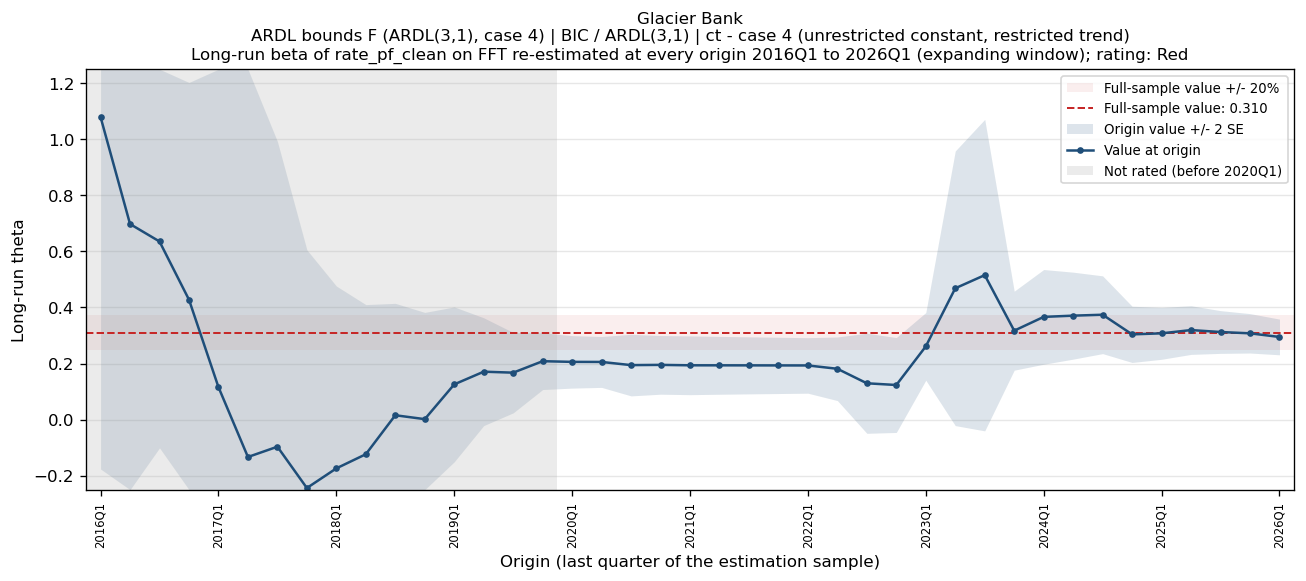

The file beside this chart, header and first rows:
bank_name, test_name, IC/selected lag, trend type, origin, param, n_obs, beta, beta_se, beta_p, lambda, lambda_neg, full_sample_beta, dev, abs_dev_share, abs_dev_se
Glacier Bank, ARDL bounds F (ARDL(3,1), case 4), BIC / ARDL(3,1), ct - case 4 (unrestricted constant, rest…, 2016Q1, FFT, 18, 1.079, 0.6278, 0.1093, -0.1285, -0.1285, 0.3096, 0.7697, 2.486, 1.226
Glacier Bank, ARDL bounds F (ARDL(3,1), case 4), BIC / ARDL(3,1), ct - case 4 (unrestricted constant, rest…, 2016Q2, FFT, 19, 0.6977, 0.4842, 0.1716, -0.111, -0.111, 0.3096, 0.388, 1.253, 0.8015
Glacier Bank, ARDL bounds F (ARDL(3,1), case 4), BIC / ARDL(3,1), ct - case 4 (unrestricted constant, rest…, 2016Q3, FFT, 20, 0.6355, 0.3681, 0.1048, -0.1084, -0.1084, 0.3096, 0.3258, 1.052, 0.8851
Glacier Bank, ARDL bounds F (ARDL(3,1), case 4), BIC / ARDL(3,1), ct - case 4 (unrestricted constant, rest…, 2016Q4, FFT, 21, 0.4278, 0.3875, 0.2859, -0.09389, -0.09389, 0.3096, 0.1182, 0.3816, 0.305
Glacier Bank, ARDL bounds F (ARDL(3,1), case 4), BIC / ARDL(3,1), ct - case 4 (unrestricted constant, rest…, 2017Q1, FFT, 22, 0.1158, 0.6753, 0.8658, -0.06696, -0.06696, 0.3096, -0.1938, 0.6259, 0.287
Glacier Bank, ARDL bounds F (ARDL(3,1), case 4), BIC / ARDL(3,1), ct - case 4 (unrestricted constant, rest…, 2017Q2, FFT, 23, -0.1334, 0.769, 0.8642, -0.05666, -0.05666, 0.3096, -0.4431, 1.431, 0.5762
Glacier Bank, ARDL bounds F (ARDL(3,1), case 4), BIC / ARDL(3,1), ct - case 4 (unrestricted constant, rest…, 2017Q3, FFT, 24, -0.09673, 0.5445, 0.8609, -0.05772, -0.05772, 0.3096, -0.4064, 1.312, 0.7464
Glacier Bank, ARDL bounds F (ARDL(3,1), case 4), BIC / ARDL(3,1), ct - case 4 (unrestricted constant, rest…, 2017Q4, FFT, 25, -0.2441, 0.4249, 0.572, -0.05456, -0.05456, 0.3096, -0.5538, 1.788, 1.303
Glacier Bank, ARDL bounds F (ARDL(3,1), case 4), BIC / ARDL(3,1), ct - case 4 (unrestricted constant, rest…, 2018Q1, FFT, 26, -0.174, 0.3253, 0.5983, -0.05799, -0.05799, 0.3096, -0.4837, 1.562, 1.487
Glacier Bank, ARDL bounds F (ARDL(3,1), case 4), BIC / ARDL(3,1), ct - case 4 (unrestricted constant, rest…, 2018Q2, FFT, 27, -0.1235, 0.2669, 0.648, -0.06107, -0.06107, 0.3096, -0.4332, 1.399, 1.623
Glacier Bank, ARDL bounds F (ARDL(3,1), case 4), BIC / ARDL(3,1), ct - case 4 (unrestricted constant, rest…, 2018Q3, FFT, 28, 0.01551, 0.1996, 0.9387, -0.06252, -0.06252, 0.3096, -0.2941, 0.9499, 1.474
Glacier Bank, ARDL bounds F (ARDL(3,1), case 4), BIC / ARDL(3,1), ct - case 4 (unrestricted constant, rest…, 2018Q4, FFT, 29, 0.001617, 0.1904, 0.9933, -0.06249, -0.06249, 0.3096, -0.308, 0.9948, 1.618
Glacier Bank, ARDL bounds F (ARDL(3,1), case 4), BIC / ARDL(3,1), ct - case 4 (unrestricted constant, rest…, 2019Q1, FFT, 30, 0.1257, 0.1381, 0.3716, -0.06472, -0.06472, 0.3096, -0.184, 0.5942, 1.332
Glacier Bank, ARDL bounds F (ARDL(3,1), case 4), BIC / ARDL(3,1), ct - case 4 (unrestricted constant, rest…, 2019Q2, FFT, 31, 0.1709, 0.09615, 0.08717, -0.06483, -0.06483, 0.3096, -0.1387, 0.448, 1.443
Glacier Bank, ARDL bounds F (ARDL(3,1), case 4), BIC / ARDL(3,1), ct - case 4 (unrestricted constant, rest…, 2019Q3, FFT, 32, 0.1674, 0.07171, 0.02723, -0.06482, -0.06482, 0.3096, -0.1422, 0.4593, 1.983
Glacier Bank, ARDL bounds F (ARDL(3,1), case 4), BIC / ARDL(3,1), ct - case 4 (unrestricted constant, rest…, 2019Q4, FFT, 33, 0.2083, 0.05057, 0.0003046, -0.06772, -0.06772, 0.3096, -0.1013, 0.3272, 2.003
Glacier Bank, ARDL bounds F (ARDL(3,1), case 4), BIC / ARDL(3,1), ct - case 4 (unrestricted constant, rest…, 2020Q1, FFT, 34, 0.2059, 0.04682, 0.0001342, -0.06731, -0.06731, 0.3096, -0.1037, 0.3349, 2.215
Glacier Bank, ARDL bounds F (ARDL(3,1), case 4), BIC / ARDL(3,1), ct - case 4 (unrestricted constant, rest…, 2020Q2, FFT, 35, 0.2057, 0.0454, 8.737946522348383e-05, -0.06735, -0.06735, 0.3096, -0.104, 0.3358, 2.291
Glacier Bank, ARDL bounds F (ARDL(3,1), case 4), BIC / ARDL(3,1), ct - case 4 (unrestricted constant, rest…, 2020Q3, FFT, 36, 0.1943, 0.0549, 0.001286, -0.05739, -0.05739, 0.3096, -0.1153, 0.3724, 2.101
Glacier Bank, ARDL bounds F (ARDL(3,1), case 4), BIC / ARDL(3,1), ct - case 4 (unrestricted constant, rest…, 2020Q4, FFT, 37, 0.1952, 0.05231, 0.00074, -0.05803, -0.05803, 0.3096, -0.1145, 0.3697, 2.189
Glacier Bank, ARDL bounds F (ARDL(3,1), case 4), BIC / ARDL(3,1), ct - case 4 (unrestricted constant, rest…, 2021Q1, FFT, 38, 0.1937, 0.05238, 0.0007871, -0.05716, -0.05716, 0.3096, -0.116, 0.3745, 2.214
Glacier Bank, ARDL bounds F (ARDL(3,1), case 4), BIC / ARDL(3,1), ct - case 4 (unrestricted constant, rest…, 2021Q2, FFT, 39, 0.1936, 0.0516, 0.000654, -0.05713, -0.05713, 0.3096, -0.116, 0.3747, 2.249
Glacier Bank, ARDL bounds F (ARDL(3,1), case 4), BIC / ARDL(3,1), ct - case 4 (unrestricted constant, rest…, 2021Q3, FFT, 40, 0.1935, 0.05088, 0.00055, -0.05709, -0.05709, 0.3096, -0.1162, 0.3752, 2.283
Glacier Bank, ARDL bounds F (ARDL(3,1), case 4), BIC / ARDL(3,1), ct - case 4 (unrestricted constant, rest…, 2021Q4, FFT, 41, 0.1933, 0.05018, 0.000463, -0.0571, -0.0571, 0.3096, -0.1163, 0.3757, 2.319
Glacier Bank, ARDL bounds F (ARDL(3,1), case 4), BIC / ARDL(3,1), ct - case 4 (unrestricted constant, rest…, 2022Q1, FFT, 42, 0.1932, 0.04951, 0.0003888, -0.05709, -0.05709, 0.3096, -0.1165, 0.3762, 2.353
Glacier Bank, ARDL bounds F (ARDL(3,1), case 4), BIC / ARDL(3,1), ct - case 4 (unrestricted constant, rest…, 2022Q2, FFT, 43, 0.1813, 0.05672, 0.0028, -0.05322, -0.05322, 0.3096, -0.1284, 0.4145, 2.263
Glacier Bank, ARDL bounds F (ARDL(3,1), case 4), BIC / ARDL(3,1), ct - case 4 (unrestricted constant, rest…, 2022Q3, FFT, 44, 0.1295, 0.08924, 0.1547, -0.0406, -0.0406, 0.3096, -0.1801, 0.5817, 2.018
Glacier Bank, ARDL bounds F (ARDL(3,1), case 4), BIC / ARDL(3,1), ct - case 4 (unrestricted constant, rest…, 2022Q4, FFT, 45, 0.1234, 0.08464, 0.1526, -0.03957, -0.03957, 0.3096, -0.1862, 0.6015, 2.2
Glacier Bank, ARDL bounds F (ARDL(3,1), case 4), BIC / ARDL(3,1), ct - case 4 (unrestricted constant, rest…, 2023Q1, FFT, 46, 0.2611, 0.06035, 9.454890723397393e-05, -0.06672, -0.06672, 0.3096, -0.04851, 0.1567, 0.8038
Glacier Bank, ARDL bounds F (ARDL(3,1), case 4), BIC / ARDL(3,1), ct - case 4 (unrestricted constant, rest…, 2023Q2, FFT, 47, 0.4685, 0.245, 0.06264, -0.03846, -0.03846, 0.3096, 0.1588, 0.5129, 0.6484
Glacier Bank, ARDL bounds F (ARDL(3,1), case 4), BIC / ARDL(3,1), ct - case 4 (unrestricted constant, rest…, 2023Q3, FFT, 48, 0.5154, 0.2778, 0.07042, -0.03278, -0.03278, 0.3096, 0.2058, 0.6645, 0.7407
Glacier Bank, ARDL bounds F (ARDL(3,1), case 4), BIC / ARDL(3,1), ct - case 4 (unrestricted constant, rest…, 2023Q4, FFT, 49, 0.3172, 0.07046, 4.891451486929589e-05, -0.08719, -0.08719, 0.3096, 0.007576, 0.02447, 0.1075
Glacier Bank, ARDL bounds F (ARDL(3,1), case 4), BIC / ARDL(3,1), ct - case 4 (unrestricted constant, rest…, 2024Q1, FFT, 50, 0.3664, 0.08447, 8.01692224250439e-05, -0.07855, -0.07855, 0.3096, 0.0568, 0.1834, 0.6724
Glacier Bank, ARDL bounds F (ARDL(3,1), case 4), BIC / ARDL(3,1), ct - case 4 (unrestricted constant, rest…, 2024Q2, FFT, 51, 0.3708, 0.07757, 1.828820172479788e-05, -0.0781, -0.0781, 0.3096, 0.06118, 0.1976, 0.7887
Glacier Bank, ARDL bounds F (ARDL(3,1), case 4), BIC / ARDL(3,1), ct - case 4 (unrestricted constant, rest…, 2024Q3, FFT, 52, 0.3741, 0.06936, 2.197571770165591e-06, -0.07778, -0.07778, 0.3096, 0.06447, 0.2082, 0.9294
Glacier Bank, ARDL bounds F (ARDL(3,1), case 4), BIC / ARDL(3,1), ct - case 4 (unrestricted constant, rest…, 2024Q4, FFT, 53, 0.3041, 0.05014, 2.0016851145884672e-07, -0.08532, -0.08532, 0.3096, -0.00559, 0.01805, 0.1115
Glacier Bank, ARDL bounds F (ARDL(3,1), case 4), BIC / ARDL(3,1), ct - case 4 (unrestricted constant, rest…, 2025Q1, FFT, 54, 0.3078, 0.04631, 2.3516053862105406e-08, -0.08519, -0.08519, 0.3096, -0.001875, 0.006057, 0.04049
Glacier Bank, ARDL bounds F (ARDL(3,1), case 4), BIC / ARDL(3,1), ct - case 4 (unrestricted constant, rest…, 2025Q2, FFT, 55, 0.3194, 0.04339, 1.635303461069244e-09, -0.08406, -0.08406, 0.3096, 0.009725, 0.03141, 0.2242
Glacier Bank, ARDL bounds F (ARDL(3,1), case 4), BIC / ARDL(3,1), ct - case 4 (unrestricted constant, rest…, 2025Q3, FFT, 56, 0.3125, 0.03812, 7.156700866566002e-11, -0.08524, -0.08524, 0.3096, 0.002821, 0.009112, 0.07401
Glacier Bank, ARDL bounds F (ARDL(3,1), case 4), BIC / ARDL(3,1), ct - case 4 (unrestricted constant, rest…, 2025Q4, FFT, 57, 0.3078, 0.03514, 8.248794354393196e-12, -0.08593, -0.08593, 0.3096, -0.001875, 0.006054, 0.05334
Glacier Bank, ARDL bounds F (ARDL(3,1), case 4), BIC / ARDL(3,1), ct - case 4 (unrestricted constant, rest…, 2026Q1, FFT, 58, 0.2948, 0.03184, 1.1520220090327353e-12, -0.08883, -0.08883, 0.3096, -0.01482, 0.04784, 0.4653
